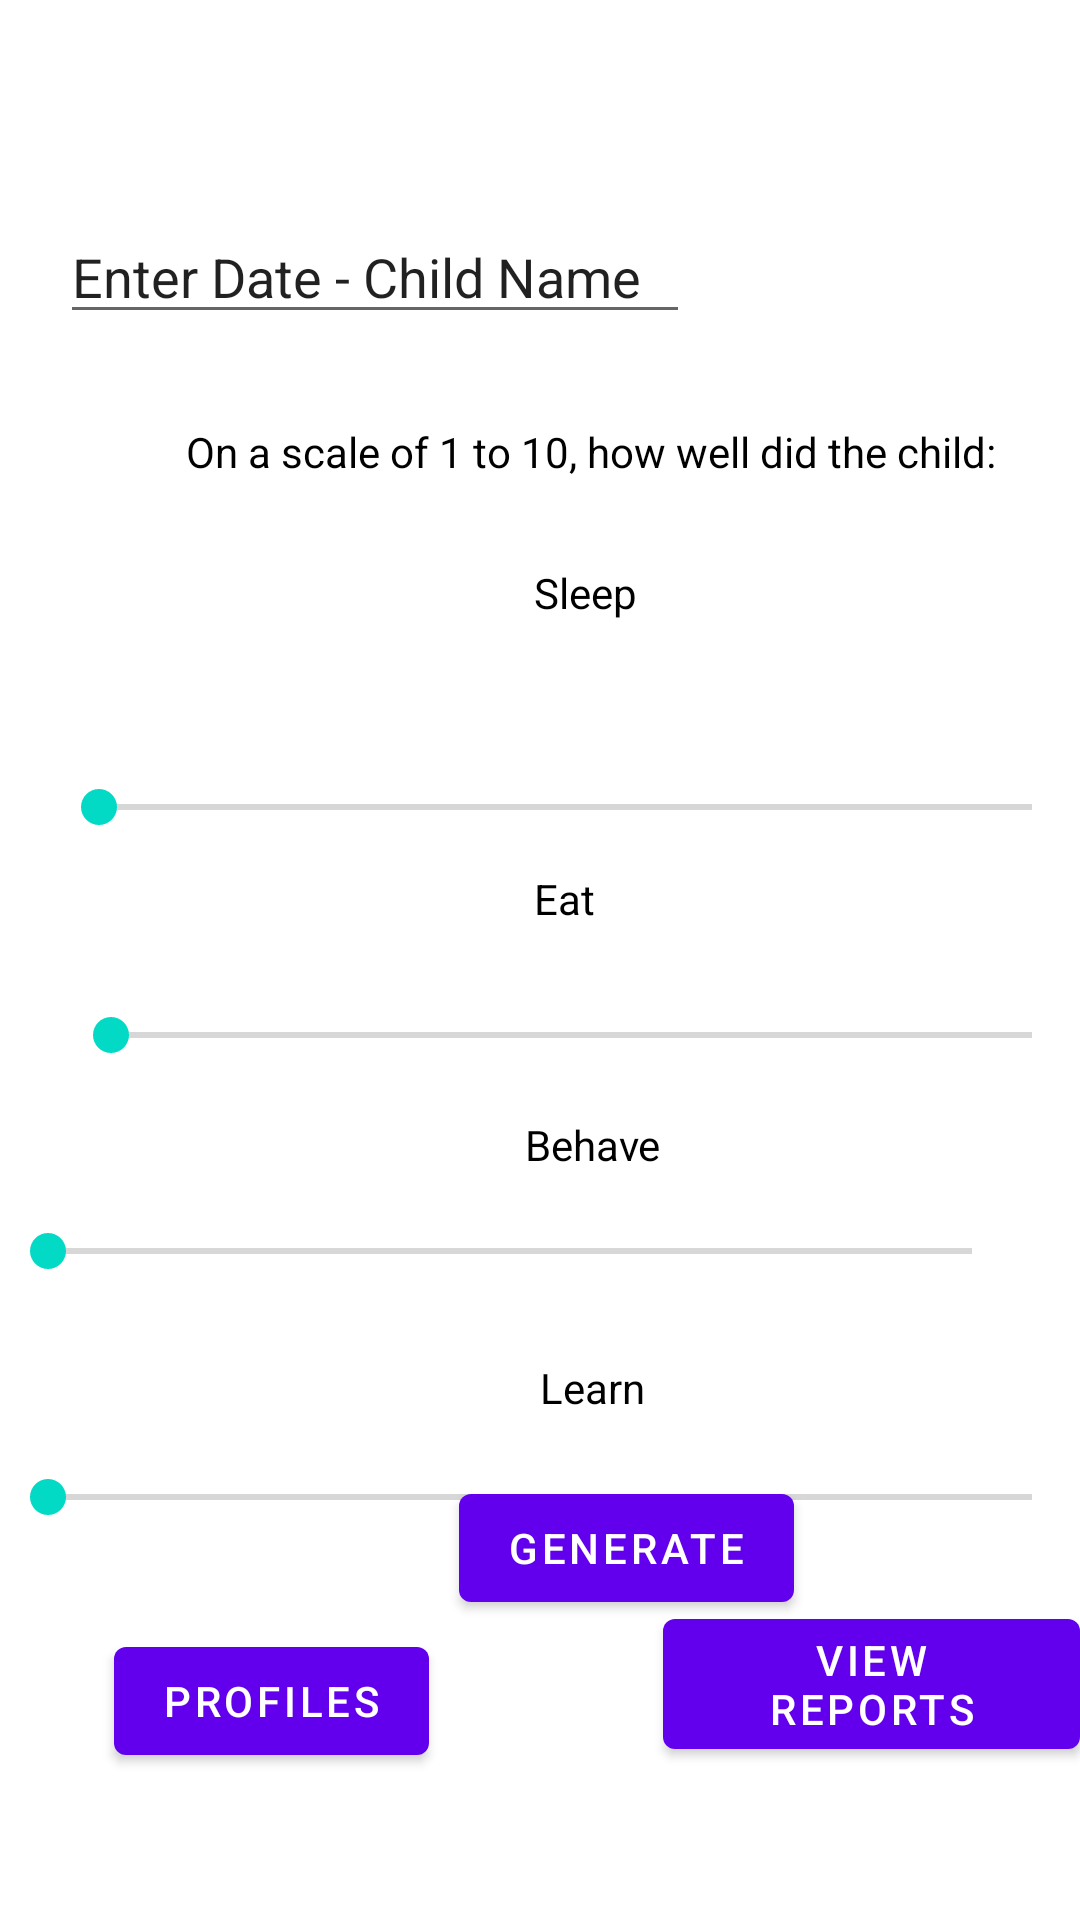

Here is an Android app screen rendered from its layout file. Give the layout XML and the strings, colors and styles it references.
<!-- AndroidManifest.xml: activity theme Theme.Kare4.NoActionBar -->
<!-- res/layout/activity_report_creator.xml -->
<?xml version="1.0" encoding="utf-8"?>
<RelativeLayout xmlns:android="http://schemas.android.com/apk/res/android"
    xmlns:app="http://schemas.android.com/apk/res-auto"
    xmlns:tools="http://schemas.android.com/tools"
    android:layout_width="match_parent"
    android:layout_height="match_parent"
    tools:context=".ReportCreatorActivity">


    <Button
        android:id="@+id/generateButtonNew"
        android:layout_width="wrap_content"
        android:layout_height="wrap_content"
        android:layout_alignParentStart="true"
        android:layout_alignParentLeft="true"
        android:layout_alignParentBottom="true"
        android:layout_centerHorizontal="true"
        android:layout_marginStart="153dp"
        android:layout_marginLeft="153dp"
        android:layout_marginBottom="100dp"
        android:text="Generate"
        app:layout_constraintBottom_toBottomOf="parent"
        app:layout_constraintEnd_toEndOf="parent"
        app:layout_constraintHorizontal_bias="0.498"
        app:layout_constraintStart_toStartOf="parent" />

    <Button
        android:id="@+id/viewReportButton"
        android:layout_width="wrap_content"
        android:layout_height="wrap_content"
        android:layout_alignParentStart="true"
        android:layout_alignParentLeft="true"
        android:layout_alignParentBottom="true"
        android:layout_centerHorizontal="true"
        android:layout_marginStart="221dp"
        android:layout_marginLeft="221dp"
        android:layout_marginBottom="51dp"
        android:text="View Reports"
        app:layout_constraintBottom_toBottomOf="parent"
        app:layout_constraintEnd_toEndOf="parent"
        app:layout_constraintHorizontal_bias="0.498"
        app:layout_constraintStart_toStartOf="parent" />

    <Button
        android:id="@+id/profileButton"
        android:layout_width="wrap_content"
        android:layout_height="wrap_content"
        android:layout_alignParentStart="true"
        android:layout_alignParentLeft="true"
        android:layout_alignParentBottom="true"
        android:layout_centerHorizontal="true"
        android:layout_marginStart="38dp"
        android:layout_marginLeft="38dp"
        android:layout_marginBottom="49dp"
        android:text="PROFILES"
        app:layout_constraintBottom_toBottomOf="parent"
        app:layout_constraintEnd_toEndOf="parent"
        app:layout_constraintHorizontal_bias="0.498"
        app:layout_constraintStart_toStartOf="parent" />

    <SeekBar
        android:id="@+id/seekBarSleep"
        android:layout_width="378dp"
        android:layout_height="wrap_content"
        android:layout_alignParentStart="true"
        android:layout_alignParentLeft="true"
        android:layout_centerHorizontal="true"
        android:layout_marginStart="17dp"
        android:layout_marginLeft="17dp"
        android:layout_marginTop="260dp"
        android:max="10"
        android:progress="0"
        app:layout_constraintEnd_toEndOf="parent"
        app:layout_constraintHorizontal_bias="0.0"
        app:layout_constraintStart_toStartOf="parent"
        app:layout_constraintTop_toTopOf="parent"
        app:tickMarkTint="#FFFFFF" />

    <SeekBar
        android:id="@+id/seekBarEat"
        android:layout_width="370dp"
        android:layout_height="wrap_content"
        android:layout_alignParentStart="true"
        android:layout_alignParentLeft="true"
        android:layout_marginStart="21dp"
        android:layout_marginLeft="21dp"
        android:layout_marginTop="336dp"
        android:max="10"
        android:progress="0"
        app:layout_constraintEnd_toEndOf="parent"
        app:layout_constraintHorizontal_bias="0.0"
        app:layout_constraintStart_toStartOf="parent"
        app:layout_constraintTop_toTopOf="parent" />

    <SeekBar
        android:id="@+id/seekBarBehave"
        android:layout_width="369dp"
        android:layout_height="wrap_content"
        android:layout_alignParentEnd="true"
        android:layout_marginTop="408dp"
        android:layout_marginEnd="20dp"
        android:max="10"
        android:progress="0"
        app:layout_constraintEnd_toEndOf="parent"
        app:layout_constraintHorizontal_bias="0.0"
        app:layout_constraintStart_toStartOf="parent"
        app:layout_constraintTop_toTopOf="parent" />

    <SeekBar
        android:id="@+id/seekBarLearn"
        android:layout_width="373dp"
        android:layout_height="30dp"
        android:layout_centerHorizontal="true"
        android:layout_marginTop="484dp"
        android:max="10"
        android:progress="0"
        app:layout_constraintEnd_toEndOf="parent"
        app:layout_constraintHorizontal_bias="0.0"
        app:layout_constraintStart_toStartOf="parent"
        app:layout_constraintTop_toTopOf="parent" />

    <TextView
        android:id="@+id/questionText"
        android:layout_width="337dp"
        android:layout_height="wrap_content"
        android:layout_alignParentStart="true"
        android:layout_alignParentLeft="true"
        android:layout_alignParentTop="true"
        android:layout_marginStart="62dp"
        android:layout_marginLeft="62dp"
        android:layout_marginTop="141dp"
        android:text="On a scale of 1 to 10, how well did the child:"
        android:textColor="#000000" />

    <TextView
        android:id="@+id/SleepText"
        android:layout_width="67dp"
        android:layout_height="wrap_content"
        android:layout_alignParentStart="true"
        android:layout_alignParentLeft="true"
        android:layout_alignParentTop="true"
        android:layout_centerHorizontal="true"
        android:layout_marginStart="178dp"
        android:layout_marginLeft="178dp"
        android:layout_marginTop="188dp"
        android:text="Sleep"
        android:textColor="#000000" />

    <TextView
        android:id="@+id/EatText"
        android:layout_width="67dp"
        android:layout_height="wrap_content"
        android:layout_alignParentStart="true"
        android:layout_alignParentLeft="true"
        android:layout_alignParentTop="true"
        android:layout_centerHorizontal="true"
        android:layout_marginStart="178dp"
        android:layout_marginLeft="178dp"
        android:layout_marginTop="290dp"
        android:text="Eat"
        android:textColor="#000000" />

    <TextView
        android:id="@+id/LearnText"
        android:layout_width="67dp"
        android:layout_height="wrap_content"
        android:layout_alignParentStart="true"
        android:layout_alignParentLeft="true"
        android:layout_alignParentTop="true"
        android:layout_centerHorizontal="true"
        android:layout_marginStart="180dp"
        android:layout_marginLeft="180dp"
        android:layout_marginTop="453dp"
        android:text="Learn"
        android:textColor="#000000" />

    <TextView
        android:id="@+id/BehaveText"
        android:layout_width="67dp"
        android:layout_height="wrap_content"
        android:layout_alignParentStart="true"
        android:layout_alignParentLeft="true"
        android:layout_alignParentTop="true"
        android:layout_centerHorizontal="true"
        android:layout_marginStart="175dp"
        android:layout_marginLeft="175dp"
        android:layout_marginTop="372dp"
        android:text="Behave"
        android:textColor="#000000" />

    <EditText
        android:id="@+id/titleText"
        android:layout_width="wrap_content"
        android:layout_height="wrap_content"
        android:layout_alignParentTop="true"
        android:layout_alignParentEnd="true"
        android:layout_alignParentRight="true"
        android:layout_marginTop="70dp"
        android:layout_marginEnd="130dp"
        android:layout_marginRight="130dp"
        android:ems="10"
        android:inputType="textPersonName"
        android:text="Enter Date - Child Name" />

</RelativeLayout>
<!-- resources referenced by this layout -->
<resources>
  <style name="Theme.Kare4.NoActionBar">
          <item name="windowActionBar">false</item>
          <item name="windowNoTitle">true</item>
      </style>
</resources>
